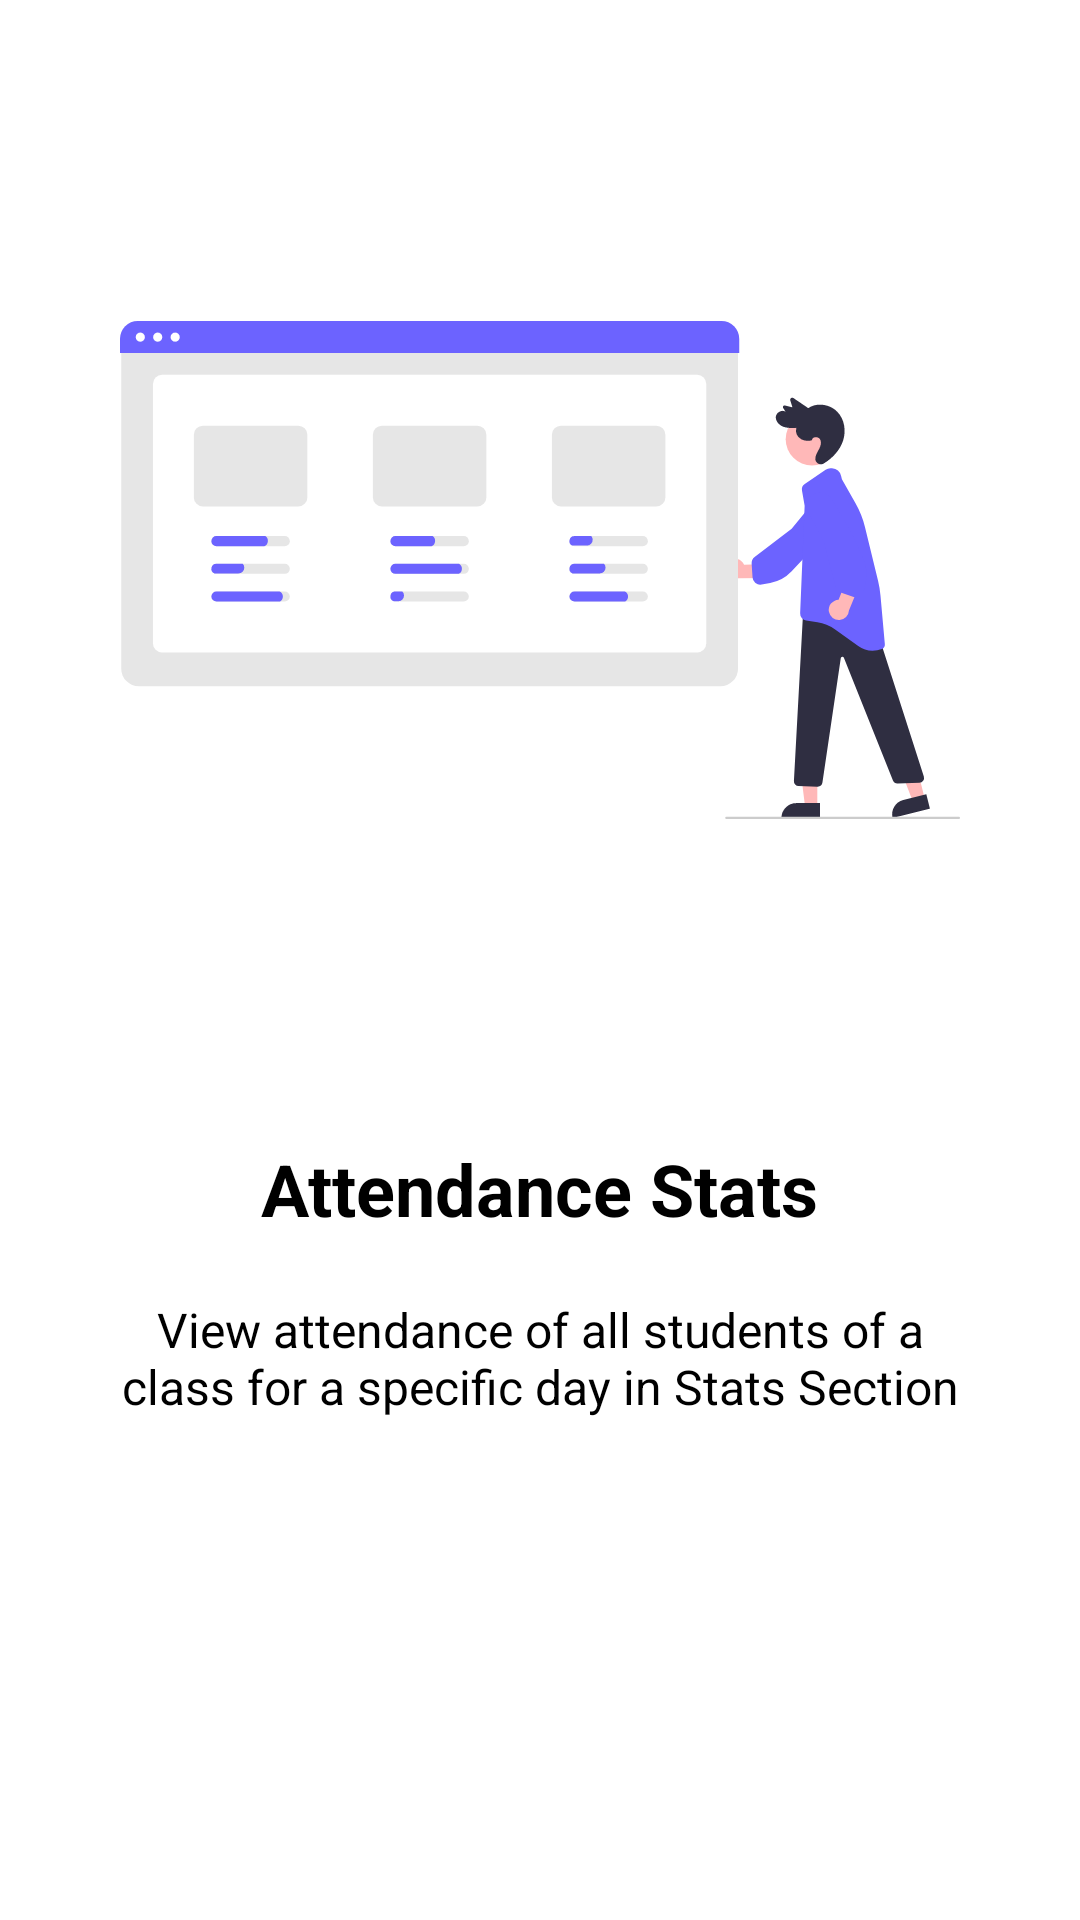

Android layout source for this screen:
<!-- AndroidManifest.xml: application theme Theme.AttendanceApp -->
<!-- res/layout/welcome_slide_4.xml -->
<?xml version="1.0" encoding="utf-8"?>
<RelativeLayout xmlns:android="http://schemas.android.com/apk/res/android"
    android:layout_width="match_parent"
    android:layout_height="wrap_content">

    <LinearLayout
        android:layout_marginHorizontal="40dp"
        android:layout_width="wrap_content"
        android:layout_height="wrap_content"
        android:gravity="center_horizontal"
        android:orientation="vertical">

        <ImageView
            android:layout_width="match_parent"
            android:layout_height="@dimen/img_width_height"
            android:src="@drawable/ic_undraw_stats" />

        <TextView
            android:layout_width="wrap_content"
            android:layout_height="wrap_content"
            android:text="@string/slide_4_title"
            android:textSize="@dimen/slide_title"
            android:textStyle="bold"
            style="@style/Theme.AttendanceApp.TextView" />

        <TextView
            android:layout_width="wrap_content"
            android:layout_height="wrap_content"
            android:layout_marginTop="20dp"
            android:text="@string/slide_4_desc"
            android:textAlignment="center"
            android:textSize="@dimen/slide_desc"
            style="@style/Theme.AttendanceApp.TextView"/>

    </LinearLayout>
</RelativeLayout>
<!-- resources referenced by this layout -->
<resources>
  <dimen name="img_width_height">380dp</dimen>
  <dimen name="slide_desc">16dp</dimen>
  <dimen name="slide_title">24dp</dimen>
  <!-- drawable ic_undraw_stats: vector/xml drawable (drawable, 8683 chars, omitted) -->
  <string name="slide_4_desc">View attendance of all students of a class for a specific day in Stats Section</string>
  <string name="slide_4_title">Attendance Stats</string>
  <style name="Theme.AttendanceApp.TextView" parent="Widget.AppCompat.TextView">
          <item name="android:textColor">@color/black</item>
      </style>
  <style name="Theme.AttendanceApp" parent="Theme.MaterialComponents.DayNight.NoActionBar">
          
          <item name="colorPrimary">@color/colorPrimary</item>
          <item name="colorPrimaryVariant">@color/colorPrimaryDark</item>
          <item name="colorOnPrimary">@color/black</item>
          
          <item name="colorSecondary">@color/teal_200</item>
          <item name="colorSecondaryVariant">@color/teal_700</item>
          <item name="colorOnSecondary">@color/black</item>
          
          <item name="android:statusBarColor" tools:targetApi="l">?attr/colorPrimaryVariant</item>
          
          <item name="android:textColor">@color/black</item>
      </style>
  <color name="black">#FF000000</color>
  <color name="colorPrimary">#3F51B5</color>
  <color name="colorPrimaryDark">#303F9F</color>
  <color name="teal_200">#FF03DAC5</color>
  <color name="teal_700">#FF018786</color>
</resources>
